pico-8 play session: hold → + tap 🅾

[t = 1 s] hold → ~1s, tap 🅾 ~2×
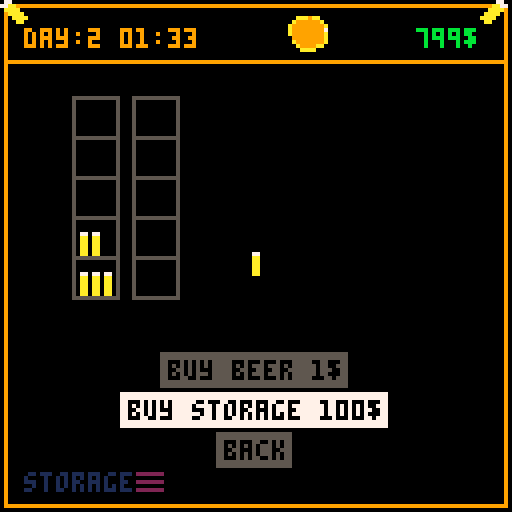
[t = 2 s] hold → ~2s, tap 🅾 ~4×
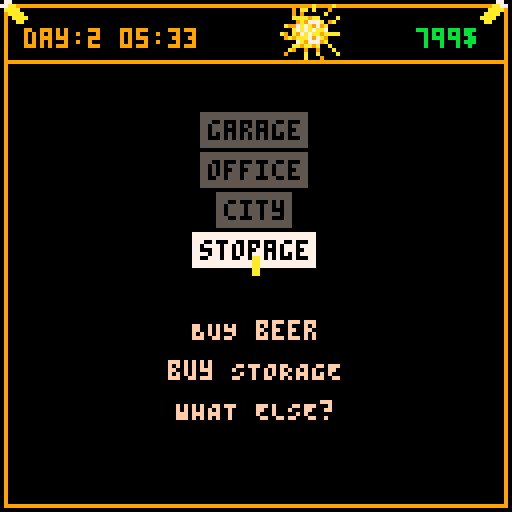
[t = 4 s] hold → ~4s, tap 🅾 ~7×
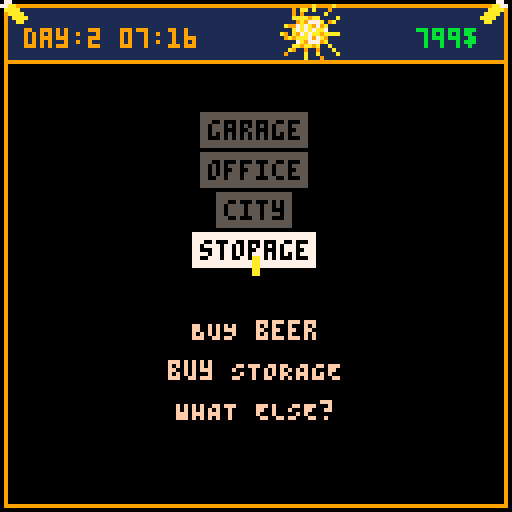
[t = 6 s] hold → ~6s, tap 🅾 ~10×
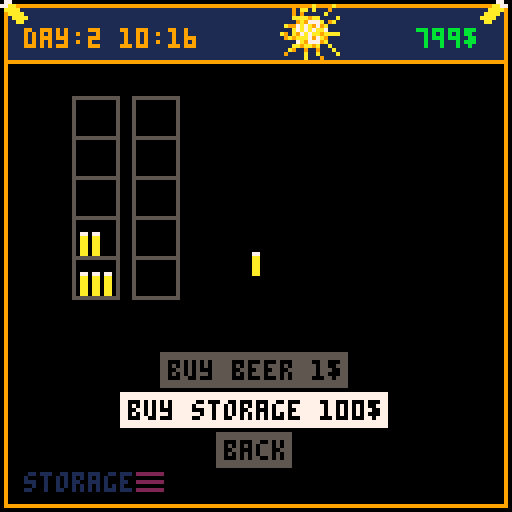
[t = 8 s] hold → ~8s, tap 🅾 ~14×
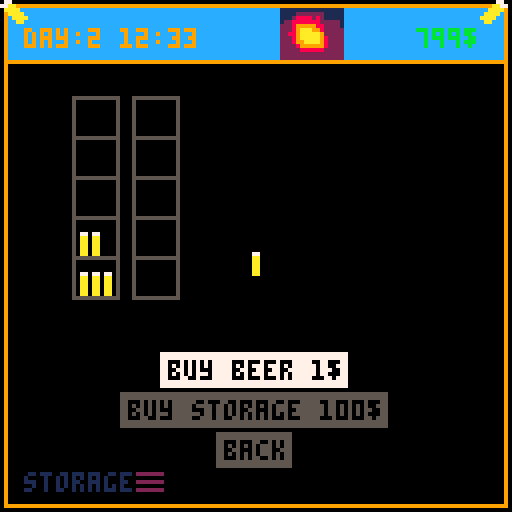

pico-8 cartridge
version 36
__lua__
function scene0()
 scene=scn_title
 scene.i()
end
function scene1()
 scene=scn_start
 scene.i()
end
function scene2()
 scene=scn_garage
 scene.i()
end
function scene3()
	scene=scn_office
 scene.i()
end
function scene4()
	scene=scn_city
 scene.i()
end
function scene5()
	scene=scn_storage
 scene.i()
end
function scene6()
	scene=scn_dashboard
 scene.i()
end
function scene7()
	scene=scn_analysis
	scene.i()
end

function _init()
 init_main_menu()
	data.init()
 mouse.init()
 scene0()
end

function _draw() 
	scene.d() 
end

function _update() 
	data.update()
	scene.u() 
end


-->8
fw=4 --font-width
fh=6 --font-height
function draw_main_frame() 
	rect(1,1,126,126,9)
	line(1,15,126,15,9)
	spr(1,-1,-1)
	spr(1,120,-1,1,1,true)
end

function hc(s)
  -- screen center minus the
  -- string length times the 
  -- pixels in a char's width,
  -- cut in half
  return 64-#s*fw/2
end

function vc(s)
  -- screen center minus the
  -- string height in pixels,
  -- cut in half
  return 61
end

function draw_top_bar()
local x,y,h,m,mw
x=6 y=7
h=tostr(data.hour)
m=tostr(flr(data.minute))
if data.hour < 10 then h="0"..h end
if data.minute < 10 then m="0"..m end
color(9)
print("day:"..data.day.." "..h..":"..m,x,y)

m=tostr(data.money).."$"
mw=#m*fw
color(11)
print(m,120-mw,y)

spr(data.weather_sprite(),70,0,2,2)
end

function draw_logo()
spr(2,50,26,4,2)
spr(6,46,46,5,2)

t=time()
if pt==nil or t-pt>0.01 then
if off==nil then off=0 end
off+=1
pt=t
end
if off==16 then off=0 end
for i=0, 8 do
	spr(16,i*16-off,119)
end
end

function pl(p1,p2)
line(p1.x, p1.y, p2.x,p2.y) 
end

function draw_garage_karren(idx)
local k,x,y,p1,p2,p3,p4,p5,wr
k=data.karren[idx]
color(8)
-- offset
x=48
y=70
-- body
p1={x=x,y=y}
p2={x=x+30,y=y}
p3={x=x+10,y=y+10}
p4={x=x+20,y=y+10}
-- holder
p5={x=p2.x+10,y=p2.y-8}
-- wheels
wr=2

-- mods
if k.u.s>1 then
	p1.x-=10	p2.x+=10
	p3.x-=10	p4.x+=10
end
if k.u.s>2 then
	p1.y-=10 p2.y-=10
	p5.x+=20 p5.y+=10
	wr=3
end
if k.u.s>3 then
	p1.x-=10	p2.x+=10
	p3.x-=10	p4.x+=10
	wr=4
end

-- body
pl(p1,p2) pl(p2,p4) 
pl(p1,p3) pl(p3,p4)
-- holder
pl(p2,p5)
-- wheels
circfill(p3.x,p3.y,wr)
circfill(p4.x,p4.y,wr)
color(0)
circ(p3.x,p3.y,wr+1)
circ(p4.x,p4.y,wr+1)
end

function draw_office()
local x,y,p1,p2,p3,p4,p5,p6,
						d1,d2,d3,d4,d5
color(4)
-- offset
x=33
y=70
-- window
rect(10,20,116,60)
draw_daytime_rect(11,21,115,59)
-- dom
d1={x=20,y=59}
d2={x=25,y=30}
d3={x=d1.x+10,y=d1.y}
d4={x=d2.x+10,y=d2.y}
d5={x=d1.x+20,y=d1.y}
color(0)
pl(d1,d2) pl(d2,d3)
pl(d3,d4) pl(d4,d5)
print("◆",d2.x-3,d2.y-2)
print("◆",d4.x-3,d4.y-2)
-- flipboard
rect(64,23,110,63,5)
rectfill(65,24,109,62,6)
line(67+19,62,67,80,6)
line(67+19,62,100,80,6)
-- plate
p1={x=x+10,y=y}
p2={x=x+50,y=y}
p3={x=x,y=y+12}
p4={x=x+60,y=y+12}
spr(12,x,70,2,2)
spr(12,78,70,2,2,true)
rectfill(x+11,y,x+49,p2.y+12,4) 
rectfill(x,y+12,x+60,y+24) 
line(x+11,y-1,x+49,y-1,5)
line(x,y+11,x+60,y+11,5)
line(x,y+11,x,y+24,5)
line(x+60,y+11,x+60,y+24,5)
-- drawers
spr(44,36,80,2,2)
spr(44,75,80,2,2)
-- chair
spr(14,56,74,2,3)
-- on table
spr(16,43,70)
spr(16,40,72)
end

function draw_city()
local p1,p2,p3,p4,p5,p6,p7,p8,
					 p9,p10,p11,p12

p1={x=50,y=30}
p2={x=p1.x-15,y=p1.y}
p3={x=p2.x-20,y=p2.y+15}
p4={x=p3.x-5,y=p3.y+10}
p5={x=p4.x+2,y=p4.y+20}
p6={x=p5.x+15,y=p5.y+15}
p7={x=p6.x+20,y=p6.y+5}
p8={x=p7.x+10,y=p7.y-5}
p9={x=p8.x-5,y=p8.y-16}
p10={x=p9.x+2,y=p9.y-16}
p11={x=p10.x-2,y=p10.y-10}
p12={x=p11.x+6,y=p11.y-16}

color(10)
pl(p1,p2) pl(p2,p3) pl(p3,p4)
pl(p4,p5) pl(p5,p6) pl(p6,p7)
pl(p7,p8) pl(p8,p9) pl(p9,p10)
pl(p10,p11) pl(p11,p12) 
pl(p12,p1)
color(12)
local r10,r12,r12,r13,r14,r15,r16,
						r20,r22,r22,r23,r24,r25,r26

r10={x=p12.x+1,y=p12.y-5}
r11={x=p12.x+1,y=p12.y}
r12={x=p11.x+1,y=p11.y}
r13={x=p10.x+1,y=p10.y}
r14={x=p9.x+1,y=p9.y}
r15={x=p8.x+1,y=p8.y}
r16={x=r15.x,y=r15.y+5}

pl(r10,r11)
pl(r11,r12) pl(r12,r13)
pl(r13,r14) pl(r14,r15) 
pl(r15,r16)

r20={x=r10.x+10,y=r10.y}
r21={x=r11.x+10,y=r11.y}
r22={x=r12.x+10,y=r12.y}
r23={x=r13.x+10,y=r13.y}
r24={x=r14.x+10,y=r14.y}
r25={x=r15.x+10,y=r15.y}
r26={x=r25.x,y=r25.y+5}

pl(r20,r21)
pl(r21,r22) pl(r22,r23)
pl(r23,r24) pl(r24,r25) 
pl(r25,r26)
end

function draw_storage()
local yoff,gooff,i,x,b
	color(5)
	yoff=74
	goff=3 -- general offset
	for i=1,data.storage.num do
		x=i*15+goff
		rect(x,yoff-50,x+11,	yoff)
	 for b=1,4 do
	 	line(x,yoff-b*10,x+11,	yoff-b*10)
	 end
	end
	
	num=data.storage.beer
	if num>90 then num=90 end
	xoff=14+goff
	x=0
	y=0
	for i=1,num do
		spr(16,x+xoff,yoff-7-y*10)
		if i%3==0 then 
			x=0
			y+=1
		else
			x+=3
		end
		
		if y > 4 then
			y=0
			xoff+=15
		end	
	end
end

function draw_dashboard()
	local k,v,y,poi_c,beer_c,c,cap
	print("PLATZ NAME    BEER   PRICE",7,20)
	for k,v in pairs(data.karren) do
		y=k*8+24
		poi_c=8
		beer_c=8
		c=6
		cap=data.karren_cap(v)
		if v.poi!=nil then poi_c=11 end
		if v.b>0 then beer_c=11 end		
		print("◆",12,y,poi_c)
		print(v.name,26,y,c)
		print(v.b.."/"..cap,64,y,beer_c)
		print(v.p.."$",94,y,c)
		color(6)		
	end
	line(40,78,80,78,15)
	print("popularity: "..data.popularity,12,85)
end

function draw_price_control(idx,sel)
local i,x,y,c,cc,w
i=menu.i[idx]
y=28+4*(idx-1)
x=106
c=1
cc=1
if i.t=="-" then 
	x=114 
	y=28+4*(idx-2)
end
if sel then c=7 cc=13 end
w=print(i.t,x,y,c)
circ(x+1,y+2,3,cc)

return {
x1=x,  y1=y,
x2=x+fw,y2=y+fh
}
end

function draw_location()
	local x,y
	if scene.name=="" then return end
	y=118
	x=print(scene.name,6,y,1)
	print("▤",x,y,2)
end

function draw_base()
	cls()
	draw_daytime_top()
	draw_main_frame()
	draw_menu(menu)
	draw_location()
end

function	draw_daytime_top()
	draw_daytime_rect(2,2,125,15)
end

function draw_daytime_rect(x1,y1,x2,y2)
local c,h
c=0
h=data.hour
if h>6 then c=1 end
if h>11 then c=12 end
if h>20 then c=1 end
if h>22 then c=0 end
rectfill(x1,y1,x2,y2,c)
end

function draw_city_poi(idx,sel)
	local mi,poi,r,c
	mi=scene.menu_city.i[idx]
	poi=scene.pois[mi.fidx]
	r=2	
	c=8
	if sel then c=9 end
	circfill(poi.x,poi.y,r,c)
	return {
		x1=poi.x-r,	
		y1=poi.y-r,
		x2=poi.x+2,
		y2=poi.y+2
	}	
end

function draw_city_karren(idx,sel)
local tc,x,m,t,k,n,p
	color(8)
	tc=8
	x=80	y=25+idx*8
	m=scn_city.menu_karren
	i=m.i[idx]
 k=data.karren[i.fidx]
 n=k.name

	if k.poi!=nil then
		p=scene.pois[k.poi]
		line(x-2,y+2,p.x,p.y,2)
		tc=11
	end
	if sel then tc=6 end
	print(n,x,y,tc)
	
	return {
	x1=x-2,
	y1=y,
	x2=x+#n*fw,
	y2=y+fh
	}
end

function draw_garage_nav(x,d,idx,sel)
local y,s
	y=110 s=32
	if sel then s=33 end
	spr(s,x,y,1,1,d)
	return {x1=x,y1=y,x2=x+8,y2=y+8}	
end

function	draw_garage_karren_name()
local k
k=data.karren[scn_garage.sk]
print(k.name,84,112,2)
end

function draw_garage_karren_cap()
local k=data.karren[scn_garage.sk]
local cap=data.karren_cap(k)
local cost=data.karren_cost(k)
print("cap : "..cap,10,22,12)
print("cost: "..cost,10,32,12)
end


function draw_hours(x1,x2,y1,y2)
local hx,n,k,v
hx=function(h) return h*(x2-x1)/24+x1 end
n={
	{t="00",v=hx(0)},
	{t="03",v=hx(3)},
	{t="06",v=hx(6)},
	{t="09",v=hx(9)},
	{t="12",v=hx(12)},
	{t="15",v=hx(15)},
	{t="18",v=hx(18)},
	{t="21",v=hx(21)},
	{t="24",v=hx(24)},
}
for k,v in pairs(n) do
line(v.v,y1,v.v,y2,1)
print(v.t,v.v,y2,12)
end

end

function draw_start_tut()
local t = scn_start.tut_text()
if t==nil then return end
y=80
for v in all(t) do
	print(v,hc(v),y,15)
	y+=10
end
end
-->8
scn_title={
name="",
i=function()
menu={
	y=60,	v=1,	s=1,	c=false,
	i={
		{t="start"},
		{t="quit"}
	},
	cf=function (s)
		if s==1 then scene1() end
		if s==2 then stop() end		
	end
}
end,
d=function()
	draw_base()
	draw_logo()
	draw_mouse()
end,
u=function()
	update_menu(menu)
	update_mouse()
end
}

scn_start={
name="",
i=function()
menu={
	y=20,	v=1,	s=1,	c=false,
	i={
		{t="garage"},
		{t="office"},
		{t="city"},
		{t="storage"},
	},
	cf=function (s)
		if s==1 then scene2() end
		if s==2 then scene3() end
		if s==3 then scene4() end
		if s==4 then scene5() end
	end,
	sc=function()
		scn_start.tut=menu.s
	end
}
end,
tuts={
	{
		"IN THE garage YOU",
		"UPGRADE YOUR KARREN",
		"or BUY NEW ONES!"
	},
	{
		"go into your office",
		"to ANALYZE, RESEARCH or",
		"ADJUST PRICES"
	},
	{
		"assign youR KARREN",
		"TO A platz IN THE CITY",
		"or remove to stop IT",
	},
	{
		"BUY beer",
		"buy STORAGE",
		"WHAT ELSE?"
	},
},
tut_text=function()
if scn_start.tut == nil then return {} end
return scn_start.tuts[scn_start.tut]
end,
d=function()
	draw_base()
	draw_top_bar()
	draw_start_tut()
	draw_mouse()
end,
u=function()
	update_menu(menu)
	update_mouse()
end
}

scn_garage={
name="garage",
sk=1,
i=function()
menu={
	y=80,	v=1,	s=1,	c=false,
	i={
		{t="upgrade"},
		{t="buy karren "..data.karren_price().."$"},
		{t="back"},
		{t="",df=function(idx,sel) return draw_garage_nav(76, true ,idx,sel) end},
		{t="",df=function(idx,sel) return draw_garage_nav(115,false,idx,sel) end},
	},
	cf=function (s)
		if s==1 then
			data.upgrade_karren(scn_garage.sk)
			scn_garage.sel(0)
	 end
		if s==2 then 
			data.buy_karren()	
		 end
		if s==3 then scene1() end
		if s==4 then scn_garage.sel(-1) end
		if s==5 then scn_garage.sel(1) end
		menu.c=false
		menu.s=0		
	end
}
	scn_garage.sel(0)
end,
sel=function(d)
	local i
	i=scn_garage.sk
	i+=d
	if i>count(data.karren) then
		scn_garage.sk=1
	elseif i<1 then		
		scn_garage.sk=count(data.karren)
	else
		scn_garage.sk=i		
	end
	menu.c=false
	p=data.upgrade_price(scn_garage.sk)
	menu.i[1].t="upgrade "..p.."$"
end,
d=function()
	draw_base()
	draw_top_bar()
	draw_garage_karren(scn_garage.sk)
	draw_garage_karren_name()
	draw_garage_karren_cap()
	draw_mouse()
end,
u=function()
	update_menu(menu)
	update_mouse()
end
}

scn_office={
name="office",
i=function()
menu={
 y=100,	v=1,	s=1,	c=false,
	i={
		{t="back"},
		{t="analysis",pos={x=72,y=30}},		
	 {t="dashboard",pos={x=70,y=40}},				
	},
	cf=function (s)
		if s==1 then scene1() end
		if s==2 then scene7() end		
 	if s==3 then scene6() end
	end
}
end,
d=function()
	cls()
	draw_daytime_top()
	draw_main_frame()
	draw_location()
	draw_top_bar()
	draw_office()
	draw_menu(menu)	
	draw_mouse()
end,
u=function()
	update_menu(menu)
	update_mouse()
end
}


scn_city={
name="city",
pois={
{x=40,y=40},
{x=30,y=60},
{x=40,y=80},
},
menu_city={
	y=100,	v=1,	s=0,	c=false,
	i={	
			{t="cancel",h=true},
	},
	cf=function (s)
		if s==1 then 
			mk=scn_city.menu_karren	
			if mk.prev_poi!=nil then 
				ki=mk.i[mk.si]
				data.karren[ki.fidx].poi=nil			
				snd_unassign_karren()
			else
				ki=mk.i[mk.si]
				data.karren[ki.fidx].poi=mk.prev_poi
				snd_unassign_karren()				
			end
			scn_city.sel_karren_menu()
		end
		if s>1 then 
			mk=scn_city.menu_karren
			mc=scn_city.menu_city
			ki=mk.i[mk.si]
			ci=mc.i[s]
			poi=scn_city.pois[ci.fidx]
			k=data.karren[ki.fidx]
			k.poi=ci.fidx
			snd_assign_karren()
			scn_city.sel_karren_menu()
		end
	end
},
menu_karren={
	y=100,	v=1,	s=1,	c=false,
	i={
		{t="back"},
	},
	si=nil,
	cf=function (s)
	 m=scn_city.menu_karren
		if s==1 then scene1() end
		if s>1 then 
			m.si=s
			kidx=m.i[s].fidx
			k=data.karren[kidx]
			m.prev_poi=k.poi			
			k.poi=nil
			scene.sel_city_menu()
		end
	end
},
i=function()
	scn_city.menu_city.c=false
	scn_city.menu_city.i={scn_city.menu_city.i[1]}
	for k,v in pairs(scn_city.pois) do
		add(
		scn_city.menu_city.i,
		{
			t="",
			fidx=k,
			df=draw_city_poi,
		})
	end
	scn_city.menu_karren.c=false
	scn_city.menu_karren.i={scn_city.menu_karren.i[1]}
	for k,v in pairs(data.karren) do
		add(
		scn_city.menu_karren.i,
		{
			t=v.name,
			fidx=k,
			df=draw_city_karren,
		})
	end
end,
sel_karren_menu=function()
			mk=scn_city.menu_karren
			mc=scn_city.menu_city
			scn_city.use_city_menu=false
			mc.i[1].h=true
			mk.i[1].h=false
			mk.c=false
			mk.prev_poi=nil
end,
sel_city_menu=function()
			mk=scn_city.menu_karren
			mc=scn_city.menu_city
			scn_city.use_city_menu=true
			mc.i[1].h=false
			mk.i[1].h=true
			mc.c=false
			mc.s=0
			if mk.prev_poi!=nil then 
				mc.i[1].t="remove"
			else
				mc.i[1].t="cancel"				
			end
end,
d=function()
	s=scn_city
	cls()
	draw_daytime_top()
	draw_main_frame()
	draw_location()
	draw_top_bar()
	draw_city()
	draw_menu(s.menu_city)
	draw_menu(s.menu_karren)
	if s.use_city_menu then
		i=s.menu_karren.i[s.menu_karren.si]
		b=i.bounds
		line(b.x1,b.y1+2,mouse_x,mouse_y)
	end
	draw_mouse()
end,
u=function()
	s=scn_city
	if s.use_city_menu then
		update_menu(s.menu_city)
	else	
		update_menu(s.menu_karren)
	end
	update_mouse()
end
}

scn_storage={
name="storage",
i=function()
menu={
	y=80,	v=1,	s=1,	c=false,
	i={
		{s=nil,t="buy beer "..data.beer_price().."$"},
		{s=nil,t="buy storage "..data.storage_price().."$"},
		{t="back"},
	},
	cf=function (s)
		if s==1 then data.buy_beer(1) end
		if s==2 then data.buy_storage() end
		if s==3 then scene1() end				
		menu.c=false
	end
}
end,
d=function()
	draw_base()
	draw_top_bar()
	draw_storage()
	draw_mouse()
end,
u=function()
	update_menu(menu)
	update_mouse()
end
}


scn_dashboard={
name="dashboard",
i=function()
menu={
	y=96,	v=1,	s=1,	c=false,
	i={
		{t="back"},
	},
	cf=function (s)
		if s==1 then scene3() end
		if s>1 and s%2==0 then data.inc_price(s) end
		if s>1 and s%2!=0 then data.dec_price(s) end		
		menu.c=false
	end
}
df=draw_price_control
for k,v in pairs(data.karren)do
	add(menu.i,{t="+",fidx=k,df=df})
	add(menu.i,{t="-",fidx=k,df=df})
end
end,
d=function()
	draw_base()
	draw_top_bar()
	draw_dashboard()
	draw_mouse()
end,
u=function()
	update_menu(menu)
	update_mouse()
end
}

scn_analysis={
name="analysis",

i=function()
menu={
	y=96,	v=1,	s=1,	c=false,
	i={{t="back"}},
	cf=function (s)
		if s==1 then scene1() end
		if s>1 then 
			local	idx=menu.i[s].fidx
			data.do_research(idx) 
			scn_analysis.update_menu()
		end
		menu.c=false
	end
}
scn_analysis.update_menu()
end,
update_menu=function()
menu.i={menu.i[1]}
local p,t
p=data.research_price()
t="research ("..p.."$)"
for k,v in pairs(data.research) do
	if not data.is_researched(k) then
	add(menu.i,{
		t=t,
		fidx=k,
		pos={x=hc(t),y=16*k+10}
	})
	end
end
end,
d=function()
	cls()
	draw_daytime_top()
	draw_main_frame()
	draw_location()
	draw_top_bar()

	local dm,x,y,xo,yo,xf,yf,m,fm,lm,yoff
	xo=10	yo=20 so=16	  -- offsets
	yf=1 	--xf=0.07 -- plot scales
	fm=0 	lm=1439 -- first/last minute
	dm=data.minutes()
	xmin=xo
	xmax=125-xo
	xf=lm/(xmax-xmin)
	
	draw_hours(xmin,xmax,16,90)
	for k,s in pairs(sim.sims) do
	if data.is_researched(k) then
		yoff=yo+so*k
		line(xmin,yoff,xmax,yoff,1)
		for x=0,xmax-xo do
			m=flr(x*xf)
			y=s(m) -- calc
			circfill(x+xmin,yoff-y,0.5,2)		
		end	
		circfill(dm/xf+xmin,yoff-s(dm),1,11)
		end
	end
	draw_menu(menu)
	draw_mouse()
end,
u=function()
	update_menu(menu)
	update_mouse()
end
}

-->8
mouse = {
		color=10,
		sprite=0,
  init = function()
    poke(0x5f2d, 1)
  end,
  -- return int:x, int:y, onscreen:bool
  pos = function()
    local x,y = stat(32)-1,stat(33)-1
    return stat(32)-1,stat(33)-1
  end,
  -- return int:button [0..4]
  -- 0 .. no button
  -- 1 .. left
  -- 2 .. right
  -- 4 .. middle
  button = function()
    return stat(34)
  end,
}

function draw_mouse()
	spr(mouse.sprite,mouse_x,mouse_y)  
end

function update_mouse()
  mouse_x,mouse_y = mouse.pos()
  mouse_btn = mouse.button()
  
  if mouse_btn==1 then 
  	mouse.sprite=1
  	if mb1d==nil and mbdl==nil then
  	 mb1d=1
  	 mbdl=1
  	end
  else
  	mouse.sprite=0
  	mbdl=nil
  	mb1d=nil
  end 
end

function mouse_down()
	v = mb1d
	if mb1d==1 then mb1d=nil end
	return v==1
end

function menu_item(m,idx,y,sel)
	local x1,x2,item,c,iw
	item=m.i[idx]
	if mi_hidden(item) then return end
	iw=#item.t*4
	x1=hc(item.t)
	x2=x1+#item.t*4
	if item.pos != nil then
		x1=item.pos.x
		x2=x1+iw
		y=item.pos.y
	end
	
	c=5
	if sel==true then
		c=7
	end	
	if item.df!=nil then
		item.bounds=item.df(idx,sel)
	else
		color(c)
		rectfill(x1-2,y-2,x2,y+6)
		color(0)
		print(item.t,x1,y)
	item.bounds={
			x1=x1-2,
			x2=x2,
			y1=y-2,
			y2=y+6
		}		
	end
end

function draw_menu(m)
local y,sel
if m.v!=1 then return end
	y=m.y
	for k,v in pairs(m.i) do
		y=y+10
		sel=k==m.s
		menu_item(m,k,y,sel)
	end
end

function select_menu(m,d)
		snd_menu_select()
		m.s=m.s+d
		if m.s>count(m.i) then
					m.s=1
		end
		if m.s==0 then
					m.s=count(m.i)
		end
		if m.sc!=nil then m.sc() end
end

function confirm_menu(m)
	if m.c then return end
	if m.s==0 then return end
	if m.i[m.s].s!=nil then
		sfx(m.i[m.s].s)
	end
	m.c=true
	m.cf(m.s)
end

function update_menu(m)
	if btnp(⬆️) or btnp(⬅️) then
		select_menu(m,-1)
	end
	if btnp(⬇️) or btnp(➡️) then
		select_menu(m,1)
	end	
	if btnp(🅾️) then
		confirm_menu(m)
	end
	
	hitem = menu_item_by_point(m.i,mouse_x,mouse_y)
	if hitem != nil then
		local ms=m.s
		m.s=hitem
		if ms!=hitem and m.sc!=nil then m.sc() end
		if mouse_down() then
			confirm_menu(m)
		end
	end
end

function mi_hidden(i)
	if i.h!= nil and i.h==true then return true end
	return false
end

function menu_item_by_point(i,x,y)
	if mi_hidden(i) then return end
	if x==nil then return end
	for k,v in pairs(i) do
		if v.bounds != nil 
		and x>=v.bounds.x1 
		and x<=v.bounds.x2
		and y>=v.bounds.y1
		and y<=v.bounds.y2
		then 
			return k
		end
	end
	return nil
end

function init_main_menu()
 menuitem(1,"save game",nil)
 menuitem(2,"load game",nil)
 menuitem(3,"exit game",stop)
end
-->8
data={
	minute=11,
	hour=11,
	day=1,
	money=900,
	timespeed=500,
	popularity=0,
	caps={
		10,15,20,25,30
	},
	costs={
	  5,10,15,20,25
	},
	storage={
		num=1,
		beer=4,
		bps=15, -- beer per storage
	},
	karren={
	{name="karren 1",b=10,p=1,poi=nil,u={s=1}},
	{name="karren 2",b=0,p=1,poi=1,u={s=1}},
	{name="karren 3",b=10,p=1,poi=2,u={s=1}},
	{name="karren 4",b=10,p=1,poi=2,u={s=1}},
	{name="karren 5",b=10,p=1,poi=2,u={s=1}},
	},
	weather=1,
	weather_states={
		1,2,3,4
	},
	weather_sprites={
		64,96,104,72
	},
	research={
		{v=0},{v=0},{v=0},
	},
	init=function()
			data.last = time()
	end,
	update=function()
		data.elapsed=time()-data.last
		data.last = time() 
		data.minute+=data.elapsed*data.timespeed
		if flr(data.minute)>59 then
			data.minute=0
			data.hour+=1
		end
		if data.hour>23 then
			data.hour=0
			data.day+=1
		end
	end,
	weather_sprite=function()
		local v,qv,spd,s
		spd=4  --sprite per day
		s=2 -- quantize steps
		v=data.hour/spd
		qv=s * flr(v / s + 0.5)
		return	data.weather_sprites[data.weather]+qv

	end,
	karren_cap=function(k)
		return data.caps[k.u.s]
	end,
	karren_cost=function(k)
		return data.costs[k.u.s]
	end,
	minutes=function()
		return data.hour*60+data.minute
	end,
	new_karren=function()
		return {name="karren "..kc+1,b=0,p=1,poi=nil,u={s=1,mb=2}}
	end,
	inc_price=function(idx)
		k=data.karren[menu.i[idx].fidx]
		k.p+=1
		snd_change_price()
	end,
		dec_price=function(idx)
		k=data.karren[menu.i[idx].fidx]
		new=k.p-1
		if new<0 then snd_deny() return end
		k.p-=1
		snd_change_price()
		end,	
	is_researched=function(idx)
		return data.research[idx].v==100
	end,
	upgrade_karren=function(idx)
		local k,price
		k=data.karren[idx]
		if k.u.s==4 then return end
		price=data.upgrade_price(idx)
		if not data.can_pay(price) then return end
		k.u.s+=1
		snd_upgrade()
		data.pay(price)
	end,
	do_research=function(idx)
		local s,price
		price=data.research_price()
		if not data.can_pay(price) then return end
		data.research[idx].v=100
		data.pay(price)	
	end,
	buy_beer=function(amount)
		local s,price,new
		s=data.storage
		new=s.beer+amount
		if new > s.bps * s.num then	snd_deny() return end
		price=data.beer_price()*amount
		if not data.can_pay(price) then return end
		s.beer=new
		data.pay(price)
	end,
	buy_storage=function ()
		local price
		if data.storage.num==6 then	snd_deny() return end
		price=data.storage_price()
		if not data.can_pay(price) then return end
		data.storage.num+=1
		data.pay(price)
	end,
	buy_karren=function()
		local kc,price
		kc=count(data.karren)
		if kc==5 then	snd_deny() return end
		price=data.karren_price()
		if not data.can_pay(price) then return end
		add(data.karren,data.new_karren())
		data.pay(price)		
	end,
	karren_price=function()
		return 299
	end,
	upgrade_price=function(idx)
		local k
		k=data.karren[idx]
		return k.u.s*20
	end,
	beer_price=function()
		return 1
	end,
	research_price=function()
		return 300
	end,	
	storage_price=function()
		return 100
	end,
	can_pay=function(amount)
		local can
		can=data.money-amount>=0
		if can then return true end
		snd_deny()
		return false
	end,
	pay=function(amount)
		data.money-=amount
		snd_buy()
	end
}

-->8
function snd_deny()
	sfx(4)
end
function snd_buy()
		sfx(5)
end
function snd_upgrade()
		sfx(3)
end
function snd_menu_select()
		sfx(0)
end
function snd_assign_karren()
	sfx(7)
end
function snd_unassign_karren()
	sfx(8)
end
function snd_change_price()
	sfx(6)
end
-->8
sim={
	w=-5, 			-- positive/negative weather
	pop=10,		-- popularity (0..n)
	lm=1439,	-- max minute (1440 minutes per day)
	sims={
	function(m)
		local i,f,v,xf		
		xf=1
		if m>=sim.him(21) or m<=sim.him(2) then
		xf=5
		end
		if m>sim.him(3) and m<sim.him(20) then
		xf=-1
		end

		i=m/sim.lm+0.25
		f=sim.pop+sim.w+xf
		v=abs(sin(i))
		return v*f
	end,
	function(m)
		local i,f,v,xf
		xf=1
		if m>=sim.him(9) and m<=sim.him(15) then
		xf=3
		
		end
		
		i=m/sim.lm+0
		f=sim.pop+sim.w+xf
		v=abs(sin(i))		
		return v*f
	end,
	function(m)
		local i,f,v
		i=m/sim.lm+0.1
		f=(sim.pop+sim.w)
		v=abs(sin(i))		
		return v*f
	end
 },
 him=function(h) -- hour in minutes
	 return h*60
 end
}
__gfx__
77000000000000008000800000000000000000000000000000000000000000000000000000000000000000000000000000000000005554440000011110000000
aa000000007700008000800000000000000000000000000000000000000000000000000000000000000000000000000000000000054444440111122221111000
aa000000077aa0008000800000000000088880088880000000000000000000000000000000000000000000800000000000000000544444441222252522222100
aa00000000aaaa008000800000000000880000080000000800000000000000000000000000000000000808800000000000000005444444441255555555552100
aa000000000aaaa08008080080080000080000080000800800000800080008880000000088888800000808000000000000000054444444441252525252522100
aa0000000000aaaa8008000000080000880000080000800808008800888008088888880088000000008808000000000000000544444444441255555555552100
0000000000000aa08080008800080000080000088000808808008000808008088800080008000000008808000000000000005444444444441225252525252100
00000000000000008800080080080000080088808000888800888000808808880800008008888800008808000000000000054444444444441255555555552100
00000000000000008000800008080000088880808000800800880008888808800800008008000000088880000000000000544444444444441252525252522100
00077000000000008000800008080000000000808000880800888008008008800808880008000000080880000000000005444444444444441255555555552100
000aa000000000008800080080080000000000808000080800808008008808080888800008000000880080000000000054444444444444441225252525252100
000aa000000000008080008800080000000000808000000000800800000808080080880000800000800080000000000054444444444444441255555555552100
000aa000000000008008000000080000000000808008000000000000000800000080080000888800800080000000000000000000000000001222222222222100
000aa000000000008008000000080000088888808888000000000000000000000080088000000000000000000000000000000000000000000111116611110000
000aa000000000008008000000088880000000000000000000000000000000000000000000000000000000000000000000000000000000000012226622210000
00000000000000008000800000000000000000000000000000000000000000000000000000000000000000000000000000000000000000000122226622221000
00070000000c00000000000000000000000000000000000000000000000000000000000000000000000000000000000000000000000000001222226622222100
000670000001c00000000000000000000000000000000000000000000000000000000000000000000000000000000000000000000000000001555d66d5551000
0000670000001c00000000000000000000000000000000000000000000000000000000000000000000000000000000000dddddddddddddd00011116611110000
00000670000001c0000000000000000000000000000000000000000000000000000000000000000000000000000000000dd5555555555dd00000016610000000
00000670000001c0000000000000000000000000000000000000000000000000000000000000000000000000000000000d555995599555d000011d66d1100000
0000670000001c00000000000000000000000000000000000000000000000000000000000000000000000000000000000d5555aaaa5555d00015665566510000
000670000001c000000000000000000000000000000000000000000000000000000000000000000000000000000000000dd5555555555dd00001111111100000
00070000000c0000000000000000000000000000000000000000000000000000000000000000000000000000000000000dddddddddddddd00000000000000000
00000000000000000000000000000000000000000000000000000000000000000000000000000000000000000000000000000000000000000000000000000000
0000000000000000000000000000000000000000000000000000000000000000000000000000000000000000000000000dddddddddddddd00000000000000000
0000000000000000000000000000000000000000000000000000000000000000000000000000000000000000000000000dd5555555555dd00000000000000000
0000000000000000000000000000000000000000000000000000000000000000000000000000000000000000000000000d555995599555d00000000000000000
0000000000000000000000000000000000000000000000000000000000000000000000000000000000000000000000000d5555aaaa5555d00000000000000000
0000000000000000000000000000000000000000000000000000000000000000000000000000000000000000000000000dd5555555555dd00000000000000000
0000000000000000000000000000000000000000000000000000000000000000000000000000000000000000000000000dddddddddddddd00000000000000000
00000000000000000000000000000000000000000000000000000000000000000000000000000000000000000000000000000000000000000000000000000000
00000000000000000000000000000000000000000000000000000000000000000111111111011110011111111101111001111111110111100111111111011110
000000000000000000900900a0000a0000000000000000000000000000000000066661111aa99a01066661111aa99a01066661111aa99a01066661111aa99a01
000000000000000000090aa0a0009000111111111111111100000000000000000661666199999001066166619999900106616661999990010661666199999001
000000000000000000090900000a00001111222222211111000000000000000001616669a99aa61101616669a99aa61101616669a99aa61101616669a99aa611
0000aaa9aa000000000aaaa9aa0000a01112888828211111000066666660000000066aa99996606600066aa99996606600066aa99996606600066aa999966066
000a999999a0000000009a9777a09a00122888888822222100066556666000000005a9999a6606000005a9999a6606000005a9999a6606000005a9999a660600
00a99999999a00000a997a7a979a0000222899999882222100066556566600000005a999906160000005a999906160000005a999906160000005a99990616000
00a9999999970000000a7a7a7aa7000022289aaa9982222200066666655600000005555a9aaa66000005555a9aaa66000005555a9aaa66000005555a9aaa6600
00a99999999a0000a90a97a7aa9aaaa022889aaaaa92222200066665556600000000559999906100000055999990610000005599999061000000559999906100
00099999999a000009a9aaa797a9000022289aaaaa98222200066565666600000a005999991550000a005999991550000a005999991550000a00599999155000
000a9999999a000000007a97779a0000222899aaaa98222200066666666600000a0199999a5550000a0199999a5550000a0199999a5550000a0199999a555000
0000a9999aa00000000aa9aa9a00a000222289999998222200006666666000000aaa9995555a10000aaa9995555a10000aaa9995555a10000aaa9995555a1000
00000aaaa000000000a9009009000a002222288888822222000000000000000000a999a00aa1100000a999a00aa1100000a999a00aa1100000a999a00aa11000
0000000000000000090000a00a0000a02222222222222222000000000000000000aaa9aaa001000000aaa9aaa001000000aaa9aaa001000000aaa9aaa0010000
0000000000000000000000a0009000002222222222222222000000000000000000aaaaaa0000000000aaaaaa0000000000aaaaaa0000000000aaaaaa00000000
00000000000000000000000000000000000000000000000000000000000000000000000000000000000000000000000000000000000000000000000000000000
00000000000000000000000000000000000000000000000000000000000000001111111111111111111111111111111111111111111111111111111111111111
0000000000000000000000000000000000000000000000000000000000000000dddddddddddddddddddddddddddddddddddddddddddddddddddddddddddddddd
07770677700777700777067770077770077706777007777007770677700777706655555555555555665555555555555566555555555555556655555555555555
00066666000000000006666600000000000666660000000000066666000000000767766666666666076776666666666607677666666666660767766666666666
00666666077706600066666607770660006666660777066000666666077706600000010007766770000001000776677000000100077667700000010007766770
07777776777777700777777677777770077777767777777007777776777777700000100000000000000010000000000000001000000000000000100000000000
77777777667777607777777766777760777777776677776077777777667777600000100000011000000010000001100000001000000110000000100000011000
77777777667776607777777766777660777777776677766077777777667776600001100010010010000110001001001000011000100100100001100010010010
07777777666666600777777766666660077777776666666007777777666666600001000000000110000100000000011000010000000001100001000000000110
00666666777777600066666677777760006666667777776000666666777777600010000000110000001000000011000000100000001100000010000000110000
00000067777777600000006777777760000000677777776000000067777777600000001000000000000000100000000000000010000000000000001000000000
00077777777777600007777777777760000777777777776000077777777777600000011000100000000001100010000000000110001000000000011000100000
00777777777776000077777777777600007777777777760000777777777776000100000000100000010000000010000001000000001000000100000000100000
00000007777700000000000777770000000000077777000000000007777700000100011100001000010001110000100001000111000010000100011100001000
07777000000000000777700000000000077770000000000007777000000000000100000001010000010000000101000001000000010100000100000001010000
